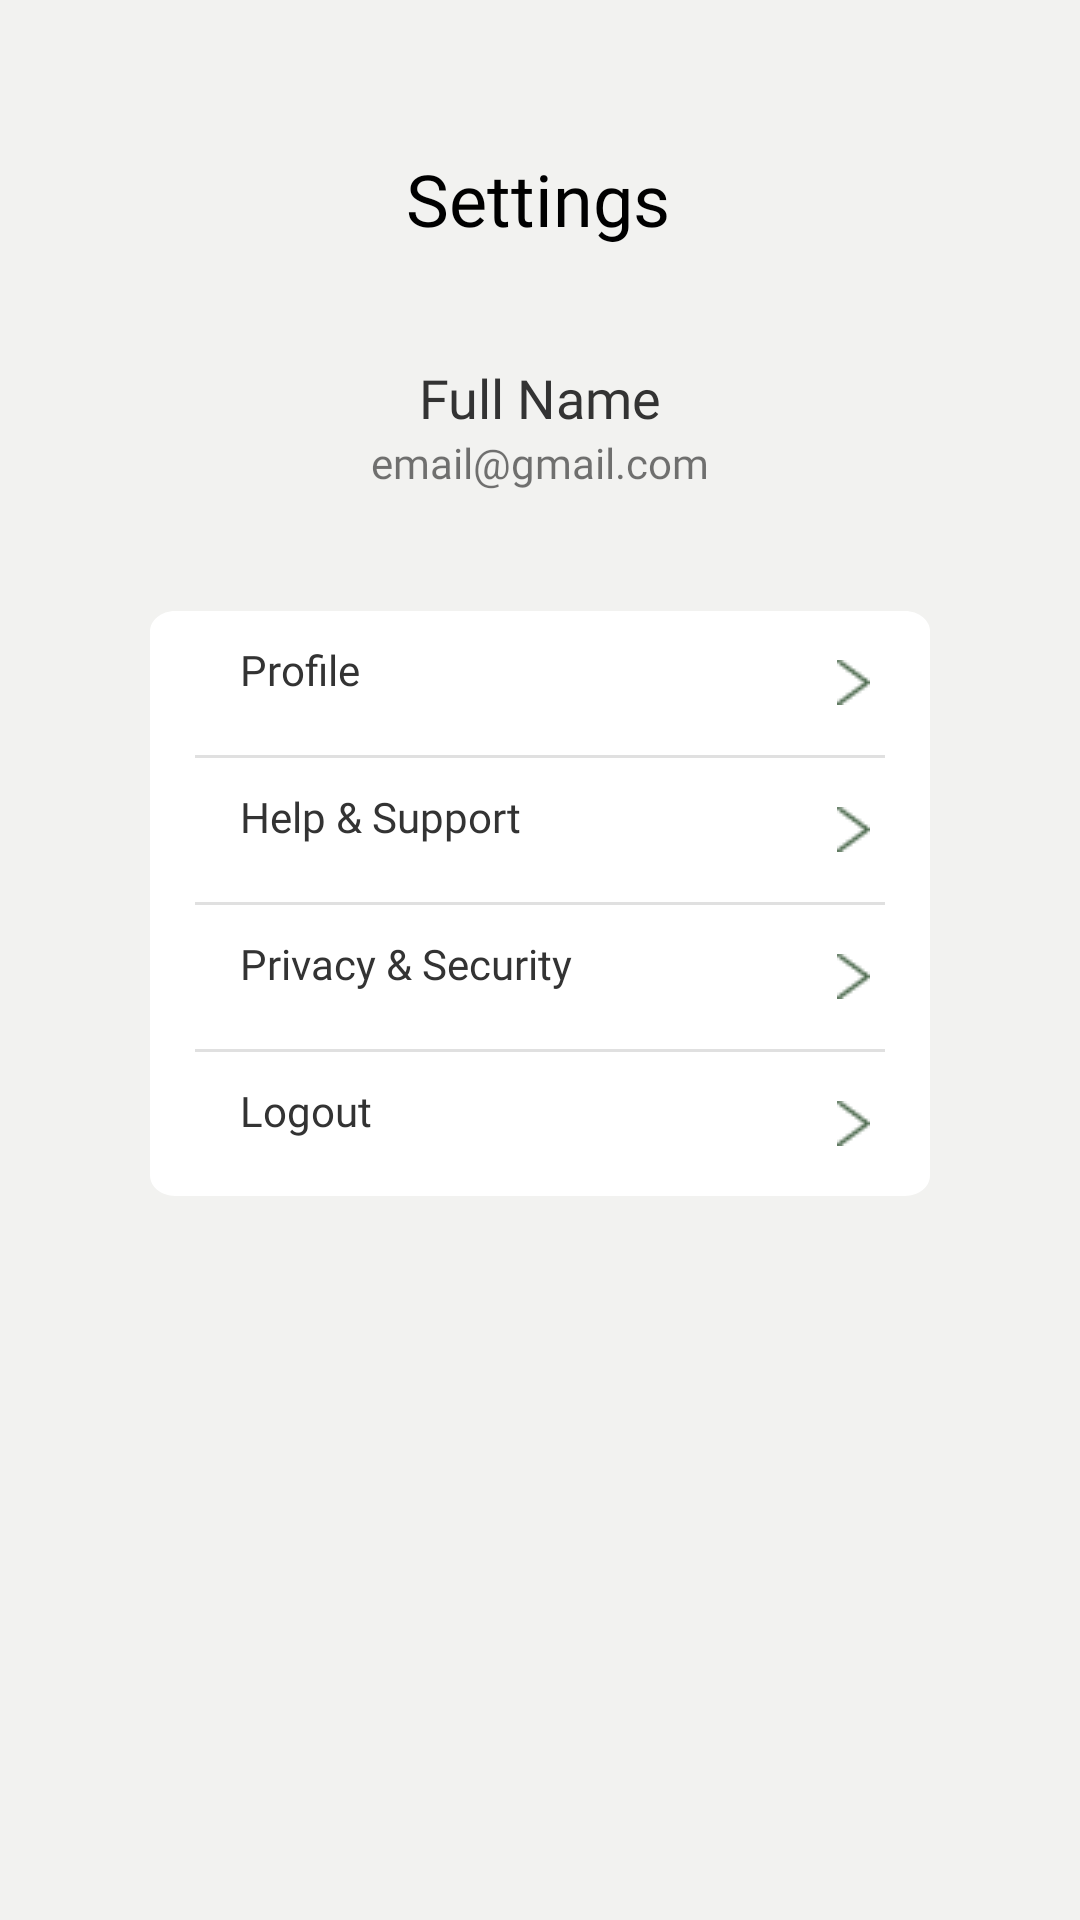

Write the Android layout XML for this screen, with the resource values it uses.
<!-- AndroidManifest.xml: application theme Theme.AppCompat.Light.NoActionBar -->
<!-- res/layout/fragment_user.xml -->
<?xml version="1.0" encoding="utf-8"?>
<RelativeLayout xmlns:android="http://schemas.android.com/apk/res/android"
xmlns:app="http://schemas.android.com/apk/res-auto"
xmlns:tools="http://schemas.android.com/tools"
android:layout_width="match_parent"
android:layout_height="match_parent"
android:overScrollMode="never"
android:scrollbars="none">

<androidx.constraintlayout.widget.ConstraintLayout

    android:layout_width="match_parent"
    android:layout_height="match_parent"
    android:background="@color/background"
    app:layout_constraintBottom_toBottomOf="parent"
    app:layout_constraintHorizontal_bias="0.5"
    app:layout_constraintTop_toTopOf="parent"
    tools:context=".MainPages.UserFragment">

    <TextView
        android:id="@+id/user_title"
        android:layout_width="wrap_content"
        android:layout_height="wrap_content"
        android:layout_marginTop="50dp"
        android:fontFamily="@font/poppins_bold"
        android:text="Settings"
        android:textColor="@color/black"
        android:textSize="24sp"
        app:layout_constraintEnd_toEndOf="parent"
        app:layout_constraintHorizontal_bias="0.498"
        app:layout_constraintStart_toStartOf="parent"
        app:layout_constraintTop_toTopOf="parent" />

    <ImageView
        android:id="@+id/userimage"
        android:layout_width="wrap_content"
        android:layout_height="wrap_content"
        android:layout_marginTop="24dp"
        app:layout_constraintEnd_toEndOf="parent"
        app:layout_constraintHorizontal_bias="0.5"
        app:layout_constraintStart_toStartOf="parent"
        app:layout_constraintTop_toBottomOf="@+id/user_title"
        tools:srcCompat="@tools:sample/avatars" />

    <TextView
        android:id="@+id/username"
        android:layout_width="wrap_content"
        android:layout_height="wrap_content"
        android:layout_marginTop="14dp"
        android:fontFamily="@font/poppins_medium"
        android:text="Full Name"
        android:textColor="@color/textcolor"
        android:textSize="18sp"
        app:layout_constraintEnd_toEndOf="parent"
        app:layout_constraintHorizontal_bias="0.5"
        app:layout_constraintStart_toStartOf="parent"
        app:layout_constraintTop_toBottomOf="@+id/userimage" />

    <TextView
        android:id="@+id/useremail"
        android:layout_width="wrap_content"
        android:layout_height="wrap_content"
        android:fontFamily="@font/poppins_italic"
        android:text="email@gmail.com"
        app:layout_constraintEnd_toEndOf="parent"
        app:layout_constraintHorizontal_bias="0.5"
        app:layout_constraintStart_toStartOf="parent"
        app:layout_constraintTop_toBottomOf="@+id/username" />

    <LinearLayout
        android:layout_width="match_parent"
        android:layout_height="wrap_content"
        android:layout_marginStart="50dp"
        android:layout_marginTop="40dp"
        android:layout_marginEnd="50dp"
        android:background="@drawable/userbox"
        android:orientation="vertical"
        app:layout_constraintEnd_toEndOf="parent"
        app:layout_constraintStart_toStartOf="parent"
        app:layout_constraintTop_toBottomOf="@+id/useremail">

        <com.google.android.material.button.MaterialButton
            android:id="@+id/userprofilebtn"
            style="@style/Widget.MaterialComponents.Button.TextButton"
            android:layout_width="match_parent"
            android:layout_height="wrap_content"
            android:fontFamily="@font/poppins_medium"
            android:gravity="center_horizontal|left"
            android:paddingLeft="30dp"
            android:paddingRight="20dp"
            android:text="Profile"
            android:textAppearance="@style/TextAppearance.AppCompat.Small"
            android:textColor="@color/textcolor"
            android:textSize="14sp"
            android:theme="@style/Theme.MaterialComponents.Light"
            app:icon="@drawable/next_icon"
            app:iconGravity="end"
            app:iconTint="@color/accent" />

        <View
            android:id="@+id/divider1"
            android:layout_width="match_parent"
            android:layout_height="1dp"
            android:layout_marginStart="15dp"
            android:layout_marginEnd="15dp"
            android:background="?android:attr/listDivider"
            tools:layout_editor_absoluteX="1dp"
            tools:layout_editor_absoluteY="527dp" />

        <com.google.android.material.button.MaterialButton
            android:id="@+id/helpsupportbtn"
            style="@style/Widget.MaterialComponents.Button.TextButton"
            android:layout_width="match_parent"
            android:layout_height="wrap_content"
            android:fontFamily="@font/poppins_medium"
            android:gravity="left"
            android:paddingLeft="30dp"
            android:paddingRight="20dp"
            android:text="@string/help_support"
            android:textAppearance="@style/TextAppearance.AppCompat.Small"
            android:textColor="@color/textcolor"
            android:textSize="14sp"
            android:theme="@style/Theme.MaterialComponents.Light"
            app:icon="@drawable/next_icon"
            app:iconGravity="end"
            app:iconTint="@color/accent" />

        <View
            android:id="@+id/divider2"
            android:layout_width="match_parent"
            android:layout_height="1dp"
            android:layout_marginStart="15dp"
            android:layout_marginEnd="15dp"
            android:background="?android:attr/listDivider"
            tools:layout_editor_absoluteX="1dp"
            tools:layout_editor_absoluteY="527dp" />

        <com.google.android.material.button.MaterialButton
            android:id="@+id/privacybtn"
            style="@style/Widget.MaterialComponents.Button.TextButton"
            android:layout_width="match_parent"
            android:layout_height="wrap_content"
            android:fontFamily="@font/poppins_medium"
            android:gravity="left"
            android:paddingLeft="30dp"
            android:paddingRight="20dp"
            android:text="@string/privacy_security"
            android:textAppearance="@style/TextAppearance.AppCompat.Small"
            android:textColor="@color/textcolor"
            android:textSize="14sp"
            android:theme="@style/Theme.MaterialComponents.Light"
            app:icon="@drawable/next_icon"
            app:iconGravity="end"
            app:iconTint="@color/accent" />

        <View
            android:id="@+id/divider3"
            android:layout_width="match_parent"
            android:layout_height="1dp"
            android:layout_marginStart="15dp"
            android:layout_marginEnd="15dp"
            android:background="?android:attr/listDivider"
            tools:layout_editor_absoluteX="1dp"
            tools:layout_editor_absoluteY="527dp" />

        <com.google.android.material.button.MaterialButton
            android:id="@+id/logoutbtn"
            style="@style/Widget.MaterialComponents.Button.TextButton"
            android:layout_width="match_parent"
            android:layout_height="wrap_content"
            android:fontFamily="@font/poppins_medium"
            android:gravity="left"
            android:paddingLeft="30dp"
            android:paddingRight="20dp"
            android:text="Logout"
            android:textAppearance="@style/TextAppearance.AppCompat.Small"
            android:textColor="@color/textcolor"
            android:textSize="14sp"
            android:theme="@style/Theme.MaterialComponents.Light"
            app:icon="@drawable/next_icon"
            app:iconGravity="end"
            app:iconTint="@color/accent" />


    </LinearLayout>


</androidx.constraintlayout.widget.ConstraintLayout>

</RelativeLayout>
<!-- resources referenced by this layout -->
<resources>
  <color name="accent">#4B684C</color>
  <color name="background">#F2F2F0</color>
  <color name="black">#FF000000</color>
  <color name="textcolor">#333333</color>
  <!-- drawable next_icon: png bitmap (drawable, 426 bytes) -->
  <!-- drawable userbox (drawable) -->
  <?xml version="1.0" encoding="utf-8"?>
  <vector
      xmlns:android="http://schemas.android.com/apk/res/android"
      xmlns:aapt="http://schemas.android.com/aapt"
      android:width="100dp"
      android:height="100dp"
      android:viewportWidth="310"
      android:viewportHeight="286"
      >
  
      <group>
  
          <clip-path
              android:pathData="M10 0H300C305.523 0 310 4.47715 310 10V276C310 281.523 305.523 286 300 286H10C4.47715 286 0 281.523 0 276V10C0 4.47715 4.47715 0 10 0Z"
              />
  
          <path
              android:pathData="M0 0V286H310V0"
              android:fillColor="#FFFFFF"
              />
  
      </group>
  
  </vector>
  <string name="help_support">Help &amp; Support</string>
  <string name="privacy_security">Privacy &amp; Security</string>
</resources>
